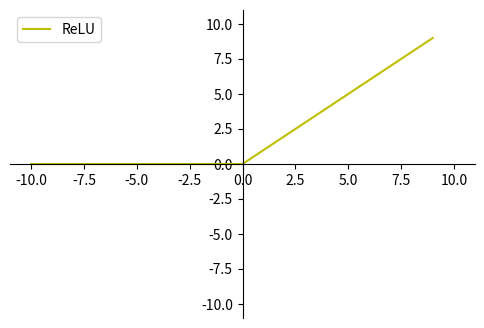

The script that saved this image:
# import numpy as np
# import matplotlib.pyplot as mp

# # np.meshgrid 使用

# grid_x, grid_y = np.meshgrid(np.linspace(1, 5, 5),
#                              np.linspace(1, 5, 6))

# print(grid_x)
# print(grid_y)

# # sigmoid函数
# x = np.linspace(-20, 20, 500)
# y = 1 / (1 + np.exp(-x))

# # 绘制函数
# mp.figure("Sigmoid", facecolor="lightgray")
# mp.title("Sigmoid", fontsize=16)
# mp.grid(linestyle="-.")
# mp.plot(x, y)
# mp.tight_layout()
# mp.show()
'''
import math
import numpy as np
import matplotlib.pyplot as plt

x = np.arange(-10,10,0.01)
a=np.array(x)
y1=(math.e**(x)-math.e**(-x))/(math.e**(x)+math.e**(-x))
plt.xlim(-11,11)
ax = plt.gca()# get current axis 获得坐标轴对象
ax.spines['right'].set_color('none')
ax.spines['top'].set_color('none')# 将右边 上边的两条边颜色设置为空 其实就相当于抹掉这两条边
ax.xaxis.set_ticks_position('bottom')
ax.yaxis.set_ticks_position('left')# 指定下边的边作为 x 轴   指定左边的边为 y 轴
ax.spines['bottom'].set_position(('data', 0))#指定 data  设置的bottom(也就是指定的x轴)绑定到y轴的0这个点上
ax.spines['left'].set_position(('data', 0))
plt.plot(x,y1,label='Tanh',linestyle="-", color="green")#label为标签
plt.legend(['Tanh'])
plt.savefig('Tanh.png', dpi=500) #指定分辨
'''


import numpy as np
import matplotlib.pyplot as plt

fig = plt.figure(figsize=(6,4))
ax = fig.add_subplot(111)
x = np.arange(-10, 10)
y = np.where(x<0,0,x)#满足条件(condition)，输出x，不满足输出y
plt.xlim(-11,11)
plt.ylim(-11,11)
ax = plt.gca()# get current axis 获得坐标轴对象
ax.spines['right'].set_color('none')
ax.spines['top'].set_color('none')# 将右边 上边的两条边颜色设置为空 其实就相当于抹掉这两条边
ax.xaxis.set_ticks_position('bottom')
ax.yaxis.set_ticks_position('left')# 指定下边的边作为 x 轴   指定左边的边为 y 轴
ax.spines['bottom'].set_position(('data', 0))#指定 data  设置的bottom(也就是指定的x轴)绑定到y轴的0这个点上
ax.spines['left'].set_position(('data', 0))

plt.plot(x,y,label='ReLU',linestyle="-", color="y")#label为标签
plt.legend(['ReLU'])
plt.savefig('ReLU.png', dpi=500)#指定分辨
